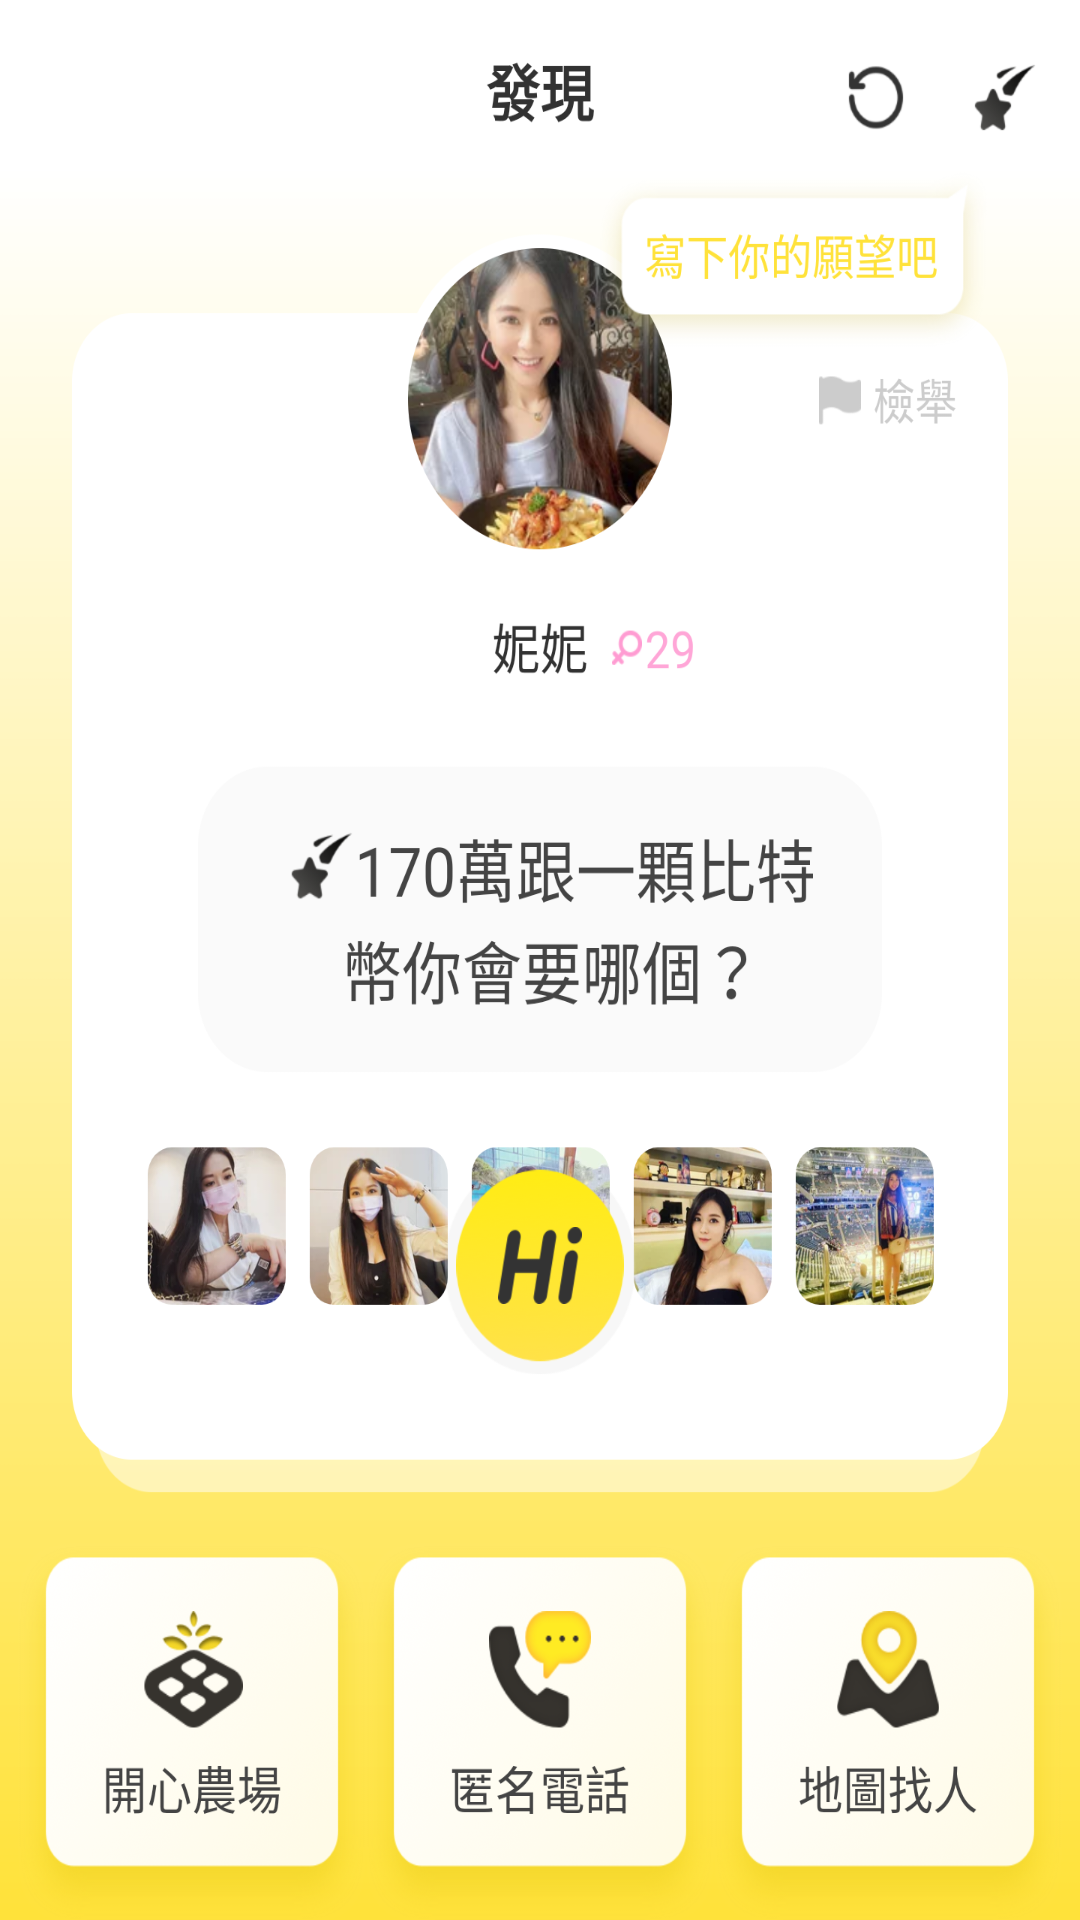

Here is an Android app screen rendered from its layout file. Give the layout XML and the strings, colors and styles it references.
<!-- AndroidManifest.xml: application theme Theme.PhotosDemo -->
<!-- res/layout/fragment_discover.xml -->
<?xml version="1.0" encoding="utf-8"?>
<androidx.constraintlayout.widget.ConstraintLayout xmlns:android="http://schemas.android.com/apk/res/android"
    xmlns:tools="http://schemas.android.com/tools"
    android:layout_width="match_parent"
    android:layout_height="match_parent">

    <ImageView
        android:layout_width="match_parent"
        android:layout_height="match_parent"
        android:scaleType="fitXY"
        android:src="@drawable/icon_discover"
        tools:ignore="ContentDescription" />
</androidx.constraintlayout.widget.ConstraintLayout>
<!-- resources referenced by this layout -->
<resources>
  <!-- drawable icon_discover: png bitmap (drawable, 639538 bytes) -->
  <style name="Theme.PhotosDemo" parent="Theme.MaterialComponents.DayNight.NoActionBar">
          
          <item name="colorPrimary">@color/purple_500</item>
          <item name="colorPrimaryVariant">@color/purple_700</item>
          <item name="colorOnPrimary">@color/white</item>
          
          <item name="colorSecondary">@color/teal_200</item>
          <item name="colorSecondaryVariant">@color/teal_700</item>
          <item name="colorOnSecondary">@color/black</item>
          
          <item name="android:windowLightStatusBar" tools:targetApi="m">true</item>
          <item name="android:statusBarColor" tools:targetApi="l">@color/white</item>
          
      </style>
  <color name="purple_500">#FF6200EE</color>
  <color name="purple_700">#FF3700B3</color>
  <color name="white">#FFFFFFFF</color>
  <color name="teal_200">#FF03DAC5</color>
  <color name="teal_700">#FF018786</color>
  <color name="black">#FF000000</color>
</resources>
